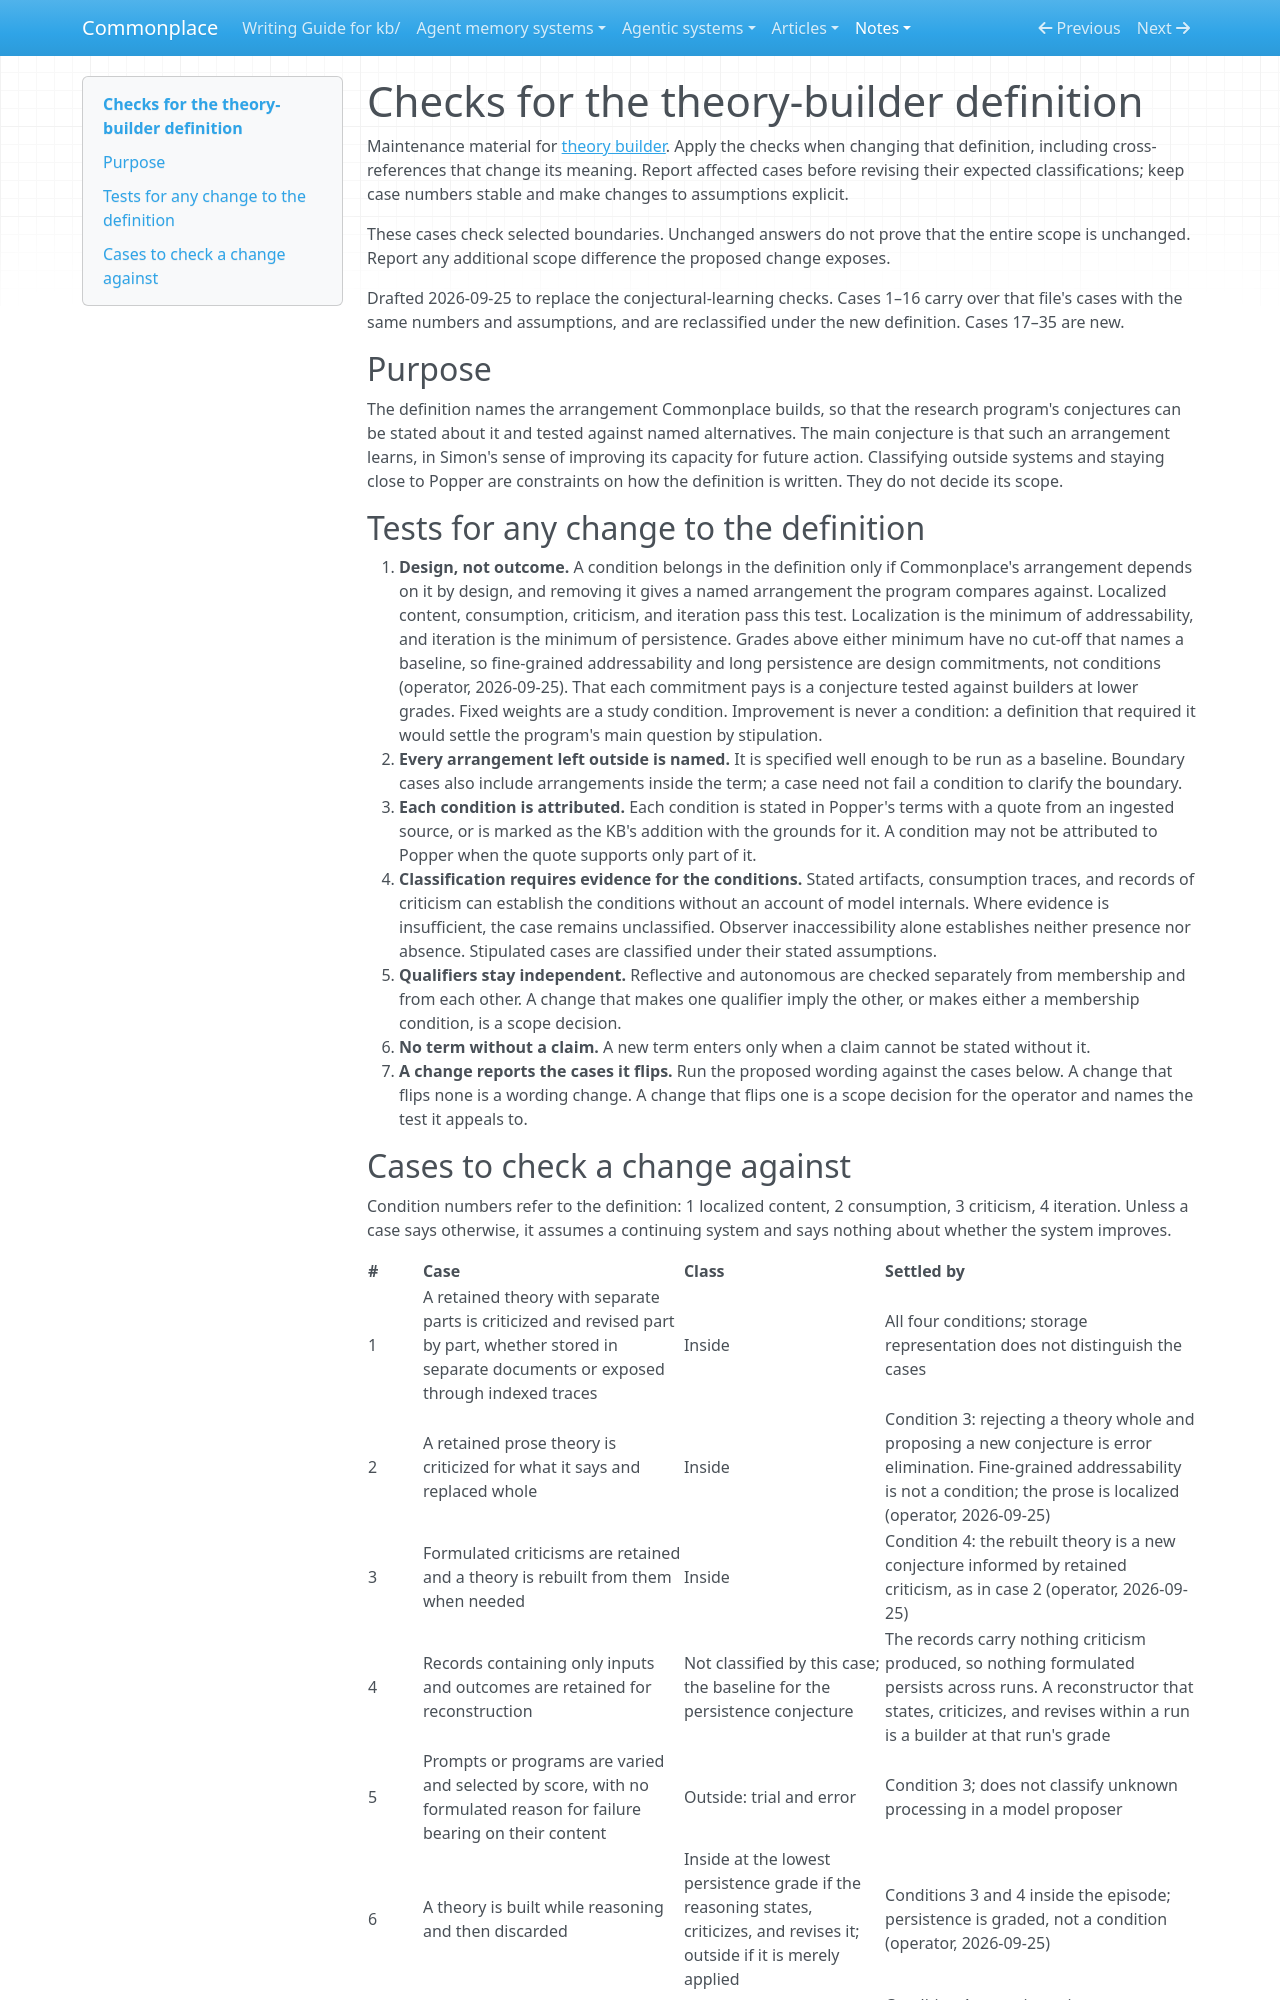

repository: zby/commonplace · page: notes/definitions/theory-builder-checks/index.html · generator: mkdocs

# Checks for the theory-builder definition

Maintenance material for [theory builder](./theory-builder.md). Apply the
checks when changing that definition, including cross-references that change
its meaning. Report affected cases before revising their expected
classifications; keep case numbers stable and make changes to assumptions
explicit.

These cases check selected boundaries. Unchanged answers do not prove that
the entire scope is unchanged. Report any additional scope difference the
proposed change exposes.

Drafted 2026-09-25 to replace the conjectural-learning checks. Cases 1–16
carry over that file's cases with the same numbers and assumptions, and are
reclassified under the new definition. Cases 17–35 are new.

## Purpose

The definition names the arrangement Commonplace builds, so that the research
program's conjectures can be stated about it and tested against named
alternatives. The main conjecture is that such an arrangement learns, in
Simon's sense of improving its capacity for future action. Classifying outside
systems and staying close to Popper are constraints on how the definition is
written. They do not decide its scope.

## Tests for any change to the definition

1. **Design, not outcome.** A condition belongs in the definition only if
   Commonplace's arrangement depends on it by design, and removing it gives a
   named arrangement the program compares against. Localized content,
   consumption, criticism, and iteration pass this test. Localization is the
   minimum of addressability, and iteration is the minimum of persistence.
   Grades above either minimum have no cut-off that names a baseline, so
   fine-grained addressability and long persistence are design commitments,
   not conditions (operator, 2026-09-25). That each commitment pays is a
   conjecture tested against builders at lower grades. Fixed weights are a
   study condition. Improvement is never a condition: a definition that
   required it would settle the program's main question by stipulation.
2. **Every arrangement left outside is named.** It is specified well enough
   to be run as a baseline. Boundary cases also include arrangements inside
   the term; a case need not fail a condition to clarify the boundary.
3. **Each condition is attributed.** Each condition is stated in Popper's
   terms with a quote from an ingested source, or is marked as the KB's
   addition with the grounds for it. A condition may not be attributed to
   Popper when the quote supports only part of it.
4. **Classification requires evidence for the conditions.** Stated
   artifacts, consumption traces, and records of criticism can establish the
   conditions without an account of model internals. Where evidence is
   insufficient, the case remains unclassified. Observer inaccessibility alone
   establishes neither presence nor absence. Stipulated cases are classified
   under their stated assumptions.
5. **Qualifiers stay independent.** Reflective and autonomous are checked
   separately from membership and from each other. A change that makes one
   qualifier imply the other, or makes either a membership condition, is a
   scope decision.
6. **No term without a claim.** A new term enters only when a claim cannot be
   stated without it.
7. **A change reports the cases it flips.** Run the proposed wording against
   the cases below. A change that flips none is a wording change. A change that flips one is a scope decision for the operator and
   names the test it appeals to.
